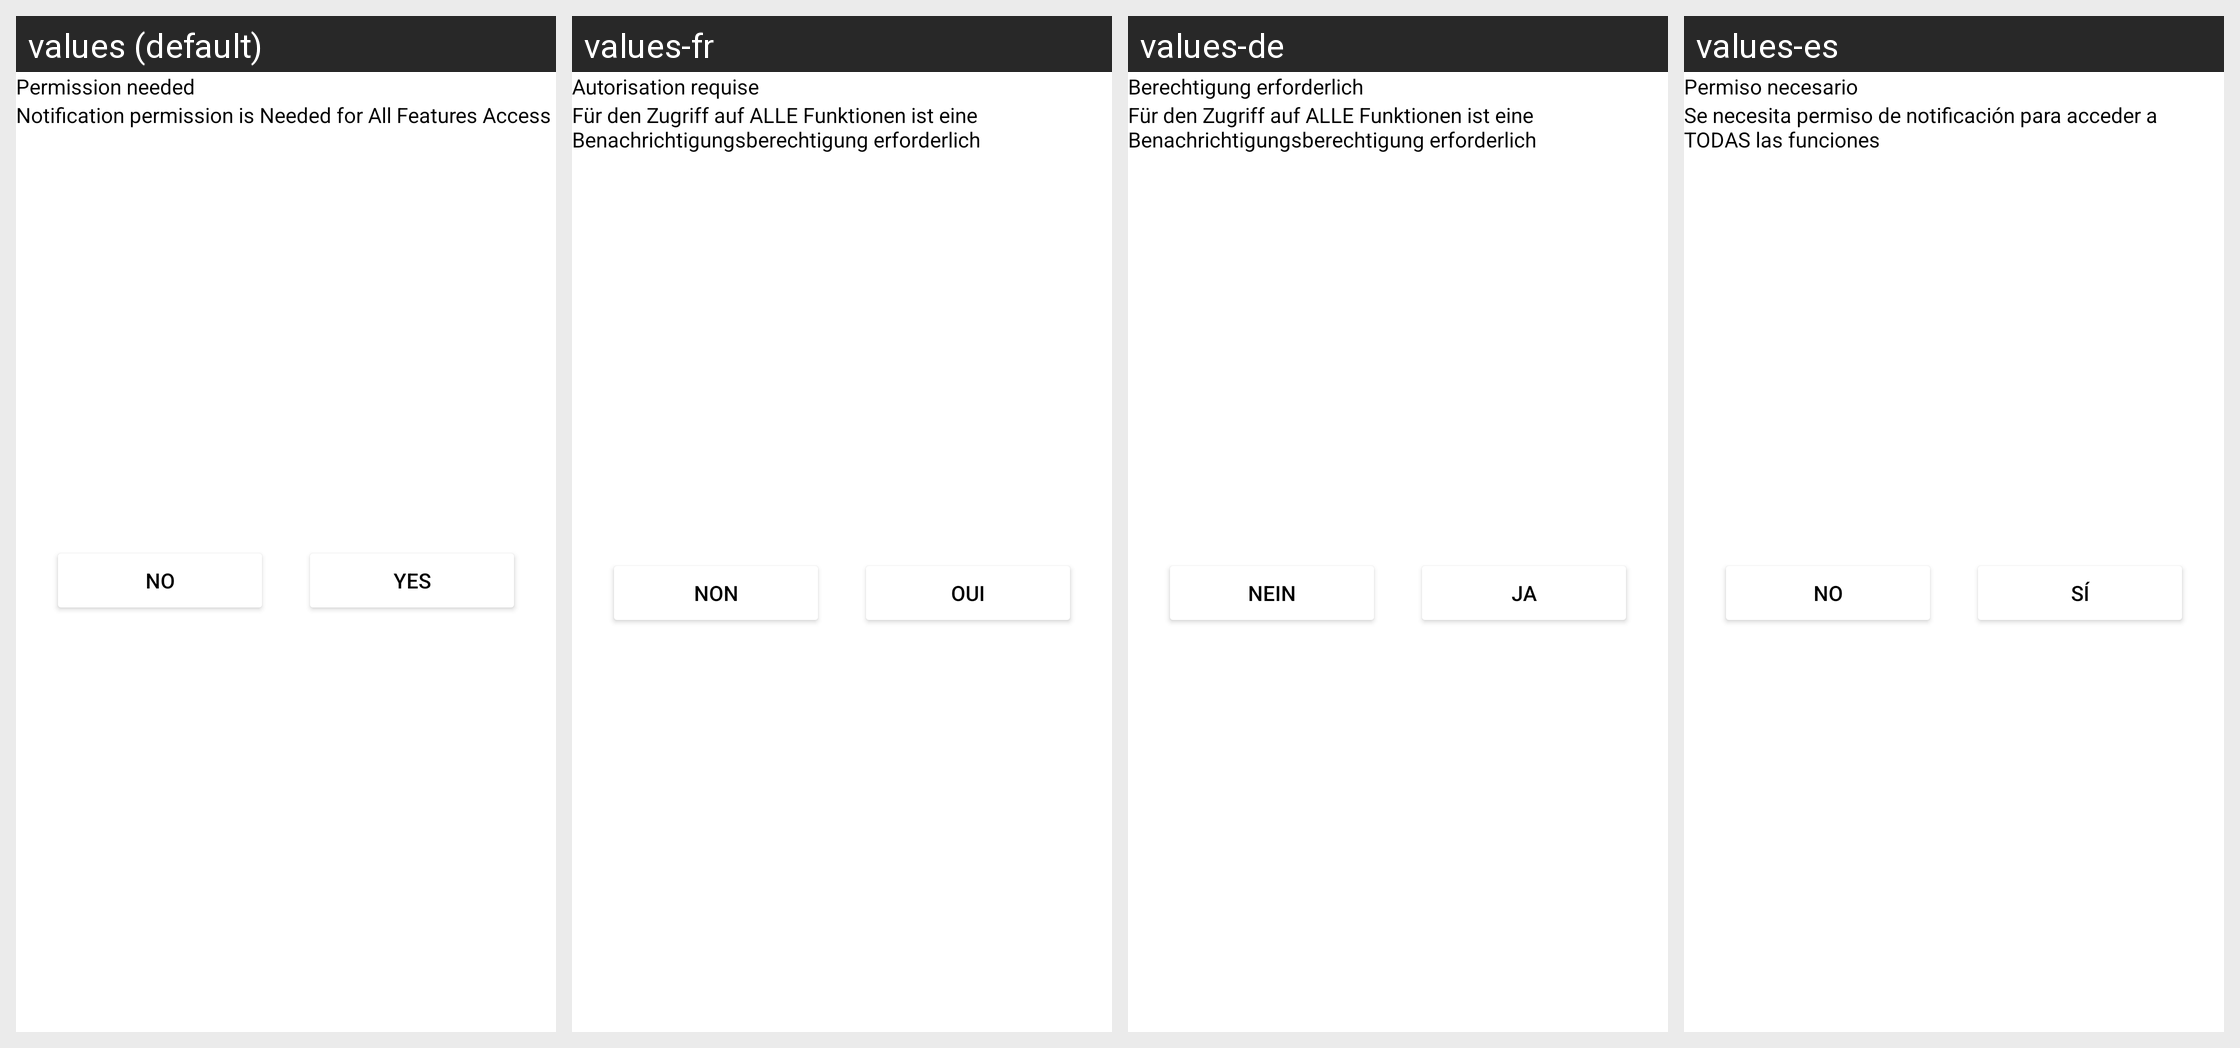

Translations of the strings shown on this Android screen, per locale in the grid:
Android screen res/layout/notification_dialog.xml rendered under 4 locales, left to right: values (default), values-fr, values-de, values-es. Device: Nexus 5 (rendered at 1080×1920; each locale shown at half size, 540×960, under a caption strip naming it); theme Theme.AntiTheifProject.
Other locales in the repository, not shown: values-ar, values-hi, values-ja, values-nl.
Strings drawn on this screen, with the default value and each locale's value (text and hints the layout hard-codes, and strings that could not be matched under every locale, appear in the picture but are not listed):

permission_needed
  values: Permission needed
  values-fr: Autorisation requise
  values-de: Berechtigung erforderlich
  values-es: Permiso necesario

notification_permission
  values: Notification permission is Needed for All Features Access
  values-fr: Für den Zugriff auf ALLE Funktionen ist eine Benachrichtigungsberechtigung erforderlich
  values-de: Für den Zugriff auf ALLE Funktionen ist eine Benachrichtigungsberechtigung erforderlich
  values-es: Se necesita permiso de notificación para acceder a TODAS las funciones

no
  values: No
  values-fr: Non
  values-de: Nein
  values-es: No

yes
  values: Yes
  values-fr: Oui
  values-de: Ja
  values-es: Sí
